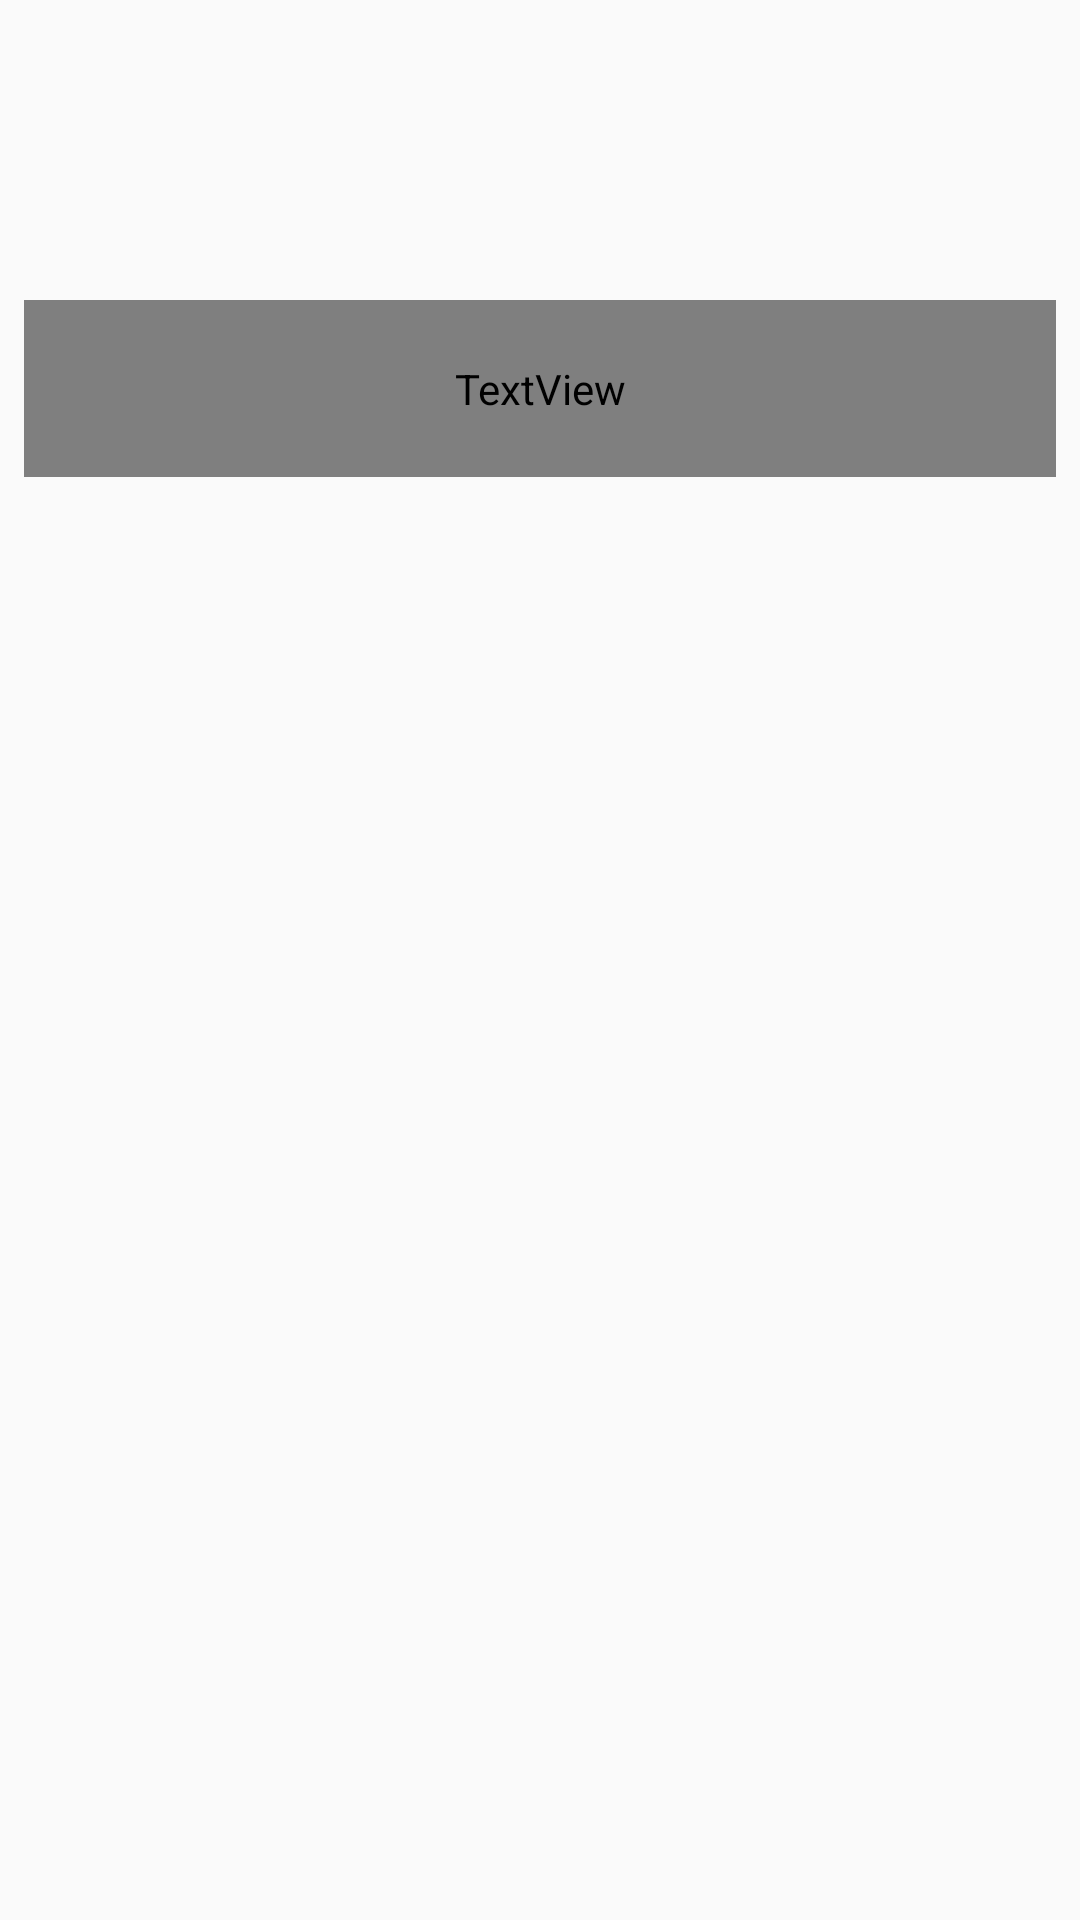

Android layout source for this screen:
<!-- AndroidManifest.xml: application theme AppTheme -->
<!-- res/layout/fragment_locations.xml -->
<?xml version="1.0" encoding="utf-8"?>
<layout>

    <data>

        <variable
            name="locationsViewModel"
            type="com.wikitech.organizer.presentation.locations.LocationViewModel" />

    </data>

    <androidx.constraintlayout.widget.ConstraintLayout xmlns:android="http://schemas.android.com/apk/res/android"
        xmlns:app="http://schemas.android.com/apk/res-auto"
        xmlns:tools="http://schemas.android.com/tools"
        android:layout_width="match_parent"
        android:layout_height="match_parent"
        tools:context=".presentation.locations.LocationsFragment">

        <TextView
            android:id="@+id/locations_text"
            style="@style/TitleTextView"
            android:layout_width="match_parent"
            android:layout_height="wrap_content"
            android:layout_marginStart="8dp"
            android:layout_marginTop="100dp"
            android:layout_marginEnd="8dp"
            android:text="@string/title_locations"
            android:textAlignment="center"
            app:layout_constraintEnd_toEndOf="parent"
            app:layout_constraintStart_toStartOf="parent"
            app:layout_constraintTop_toTopOf="parent" />

        <androidx.recyclerview.widget.RecyclerView
            android:id="@+id/locations_recycler"
            android:layout_width="0dp"
            android:layout_height="0dp"
            android:layout_marginTop="@dimen/recycler_margin_top"
            app:layout_constraintBottom_toBottomOf="parent"
            app:layout_constraintEnd_toEndOf="parent"
            app:layout_constraintStart_toStartOf="parent"
            app:layout_constraintTop_toBottomOf="@id/locations_text"
            app:locationItems="@{locationsViewModel.locations}" />


    </androidx.constraintlayout.widget.ConstraintLayout>
</layout>
<!-- resources referenced by this layout -->
<resources>
  <dimen name="recycler_margin_top">40dp</dimen>
  <string name="title_locations">Locations</string>
  <style name="TitleTextView" parent="Widget.AppCompat.TextView">
          <item name="android:fontFamily">RalewayBold16</item>
          <item name="android:textColor">@color/colorAccent</item>
          <item name="android:padding">@dimen/text_view_padding</item>
      </style>
  <style name="AppTheme" parent="Theme.AppCompat.DayNight.NoActionBar">
          
          <item name="colorPrimary">@color/white</item>
          <item name="colorPrimaryDark">@color/black</item>
          <item name="colorAccent">@color/colorAccent</item>
          <item name="android:textColor">@color/black</item>
      </style>
  <color name="colorAccent">#03DAC5</color>
  <dimen name="text_view_padding">20dp</dimen>
  <color name="white">#fff</color>
  <color name="black">#000000</color>
</resources>
